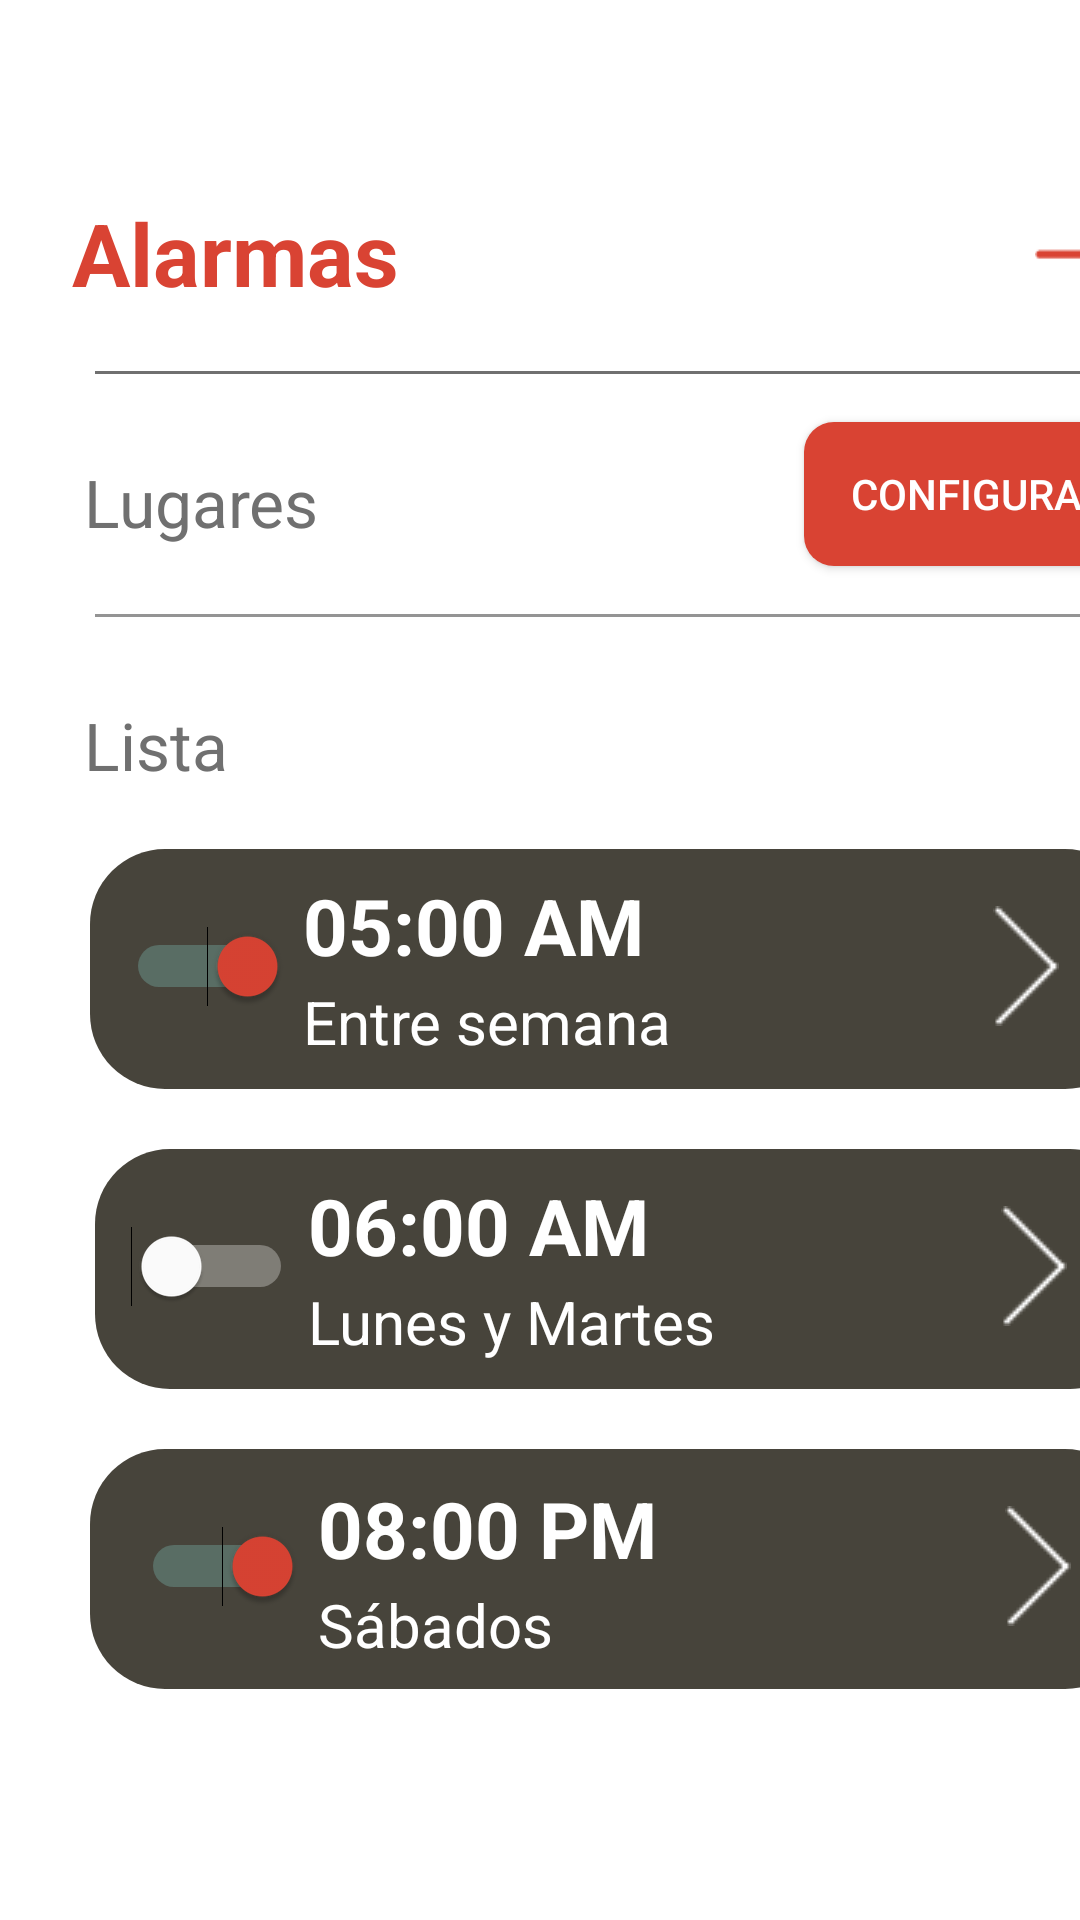

Produce the Android XML layout that renders to this screen, including the resource entries it uses.
<!-- AndroidManifest.xml: application theme Theme.AppCompat.NoActionBar -->
<!-- res/layout/fragment_alarma.xml -->
<?xml version="1.0" encoding="utf-8"?>
<androidx.constraintlayout.widget.ConstraintLayout xmlns:android="http://schemas.android.com/apk/res/android"
    xmlns:app="http://schemas.android.com/apk/res-auto"
    xmlns:tools="http://schemas.android.com/tools"
    android:layout_width="match_parent"
    android:layout_height="match_parent"
    tools:context=".ui.ui.alarma.AlarmaFragment"
    android:background="@android:color/white">

    <androidx.constraintlayout.widget.ConstraintLayout
        android:layout_width="413dp"
        android:layout_height="890dp"
        tools:ignore="MissingConstraints"
        tools:layout_editor_absoluteX="-1dp"
        tools:layout_editor_absoluteY="0dp">

        <View
            android:id="@+id/divider2"
            android:layout_width="350dp"
            android:layout_height="1dp"
            android:layout_marginStart="8dp"
            android:layout_marginTop="20dp"
            android:layout_marginEnd="8dp"
            android:background="#707070"
            app:layout_constraintEnd_toEndOf="parent"
            app:layout_constraintStart_toStartOf="parent"
            app:layout_constraintTop_toBottomOf="@+id/textView6" />

        <View
            android:id="@+id/divider3"
            android:layout_width="350dp"
            android:layout_height="1dp"
            android:layout_marginStart="8dp"
            android:layout_marginTop="80dp"
            android:layout_marginEnd="8dp"
            android:background="#BF707070"
            app:layout_constraintEnd_toEndOf="parent"
            app:layout_constraintStart_toStartOf="parent"
            app:layout_constraintTop_toBottomOf="@+id/divider2" />

        <TextView
            android:id="@+id/textView6"
            android:layout_width="wrap_content"
            android:layout_height="wrap_content"
            android:layout_marginStart="24dp"
            android:layout_marginTop="65dp"
            android:text="Alarmas"
            android:textColor="@color/purple_500"
            android:textSize="14pt"
            android:textStyle="bold"
            app:layout_constraintStart_toStartOf="parent"
            app:layout_constraintTop_toTopOf="parent" />

        <TextView
            android:id="@+id/textView7"
            android:layout_width="wrap_content"
            android:layout_height="wrap_content"
            android:layout_marginStart="28dp"
            android:layout_marginTop="28dp"
            android:text="Lista"
            android:textColor="#707070"
            android:textSize="22sp"
            app:layout_constraintStart_toStartOf="parent"
            app:layout_constraintTop_toBottomOf="@+id/divider3" />

        <TextView
            android:id="@+id/textView8"
            android:layout_width="wrap_content"
            android:layout_height="wrap_content"
            android:layout_marginStart="28dp"
            android:layout_marginTop="28dp"
            android:text="Lugares"
            android:textColor="#707070"
            android:textSize="22sp"
            app:layout_constraintStart_toStartOf="parent"
            app:layout_constraintTop_toBottomOf="@+id/divider2" />

        <LinearLayout
            android:id="@+id/linearLayout"
            android:layout_width="350dp"
            android:layout_height="80dp"
            android:layout_marginStart="8dp"
            android:layout_marginTop="20dp"
            android:layout_marginEnd="8dp"
            android:background="@drawable/esquinas_layout"
            android:backgroundTint="@color/cafe"
            app:layout_constraintEnd_toEndOf="parent"
            app:layout_constraintHorizontal_bias="0.47"
            app:layout_constraintStart_toStartOf="parent"
            app:layout_constraintTop_toBottomOf="@+id/textView7">

            <Switch
                android:id="@+id/switch4"
                android:layout_width="62dp"
                android:layout_height="70dp"
                android:checked="true"
                android:thumbTint="@drawable/switch_inactivo"
                android:trackTint="@drawable/switch_activo" />

            <LinearLayout
                android:layout_width="235dp"
                android:layout_height="match_parent"
                android:orientation="vertical">

                <TextView
                    android:id="@+id/textView11"
                    android:layout_width="wrap_content"
                    android:layout_height="wrap_content"
                    android:layout_marginStart="5dp"
                    android:layout_marginTop="4dp"
                    android:text="05:00 AM"
                    android:textColor="@color/white"
                    android:textSize="26sp"
                    android:textStyle="bold" />

                <TextView
                    android:id="@+id/textView12"
                    android:layout_width="wrap_content"
                    android:layout_height="wrap_content"
                    android:layout_marginStart="5dp"
                    android:layout_marginTop="1dp"
                    android:layout_weight="1"
                    android:text="Entre semana"
                    android:textColor="@color/white"
                    android:textSize="20sp" />

            </LinearLayout>

            <ImageView
                android:id="@+id/imageView"
                android:layout_width="wrap_content"
                android:layout_height="wrap_content"
                android:layout_marginTop="15dp"
                android:src="@drawable/adelante" />
        </LinearLayout>

        <LinearLayout
            android:id="@+id/linearLayout2"
            android:layout_width="350dp"
            android:layout_height="80dp"
            android:layout_marginStart="8dp"
            android:layout_marginTop="20dp"
            android:layout_marginEnd="8dp"
            android:background="@drawable/esquinas_layout"
            android:backgroundTint="@color/cafe"
            app:layout_constraintEnd_toEndOf="parent"
            app:layout_constraintStart_toStartOf="parent"
            app:layout_constraintTop_toBottomOf="@+id/linearLayout">

            <Switch
                android:id="@+id/switch3"
                android:layout_width="62dp"
                android:layout_height="70dp"
                android:checked="false"
                android:thumbTint="@drawable/switch_inactivo"
                android:trackTint="@drawable/switch_activo" />

            <LinearLayout
                android:layout_width="236dp"
                android:layout_height="match_parent"
                android:orientation="vertical">

                <TextView
                    android:id="@+id/textView13"
                    android:layout_width="wrap_content"
                    android:layout_height="wrap_content"
                    android:layout_marginStart="5dp"
                    android:layout_marginTop="4dp"
                    android:text="06:00 AM"
                    android:textColor="@color/white"
                    android:textSize="26sp"
                    android:textStyle="bold" />

                <TextView
                    android:id="@+id/textView14"
                    android:layout_width="wrap_content"
                    android:layout_height="wrap_content"
                    android:layout_marginStart="5dp"
                    android:layout_marginTop="1dp"
                    android:layout_weight="1"
                    android:text="Lunes y Martes"
                    android:textColor="@color/white"
                    android:textSize="20sp" />

            </LinearLayout>

            <ImageView
                android:id="@+id/imageView5"
                android:layout_width="wrap_content"
                android:layout_height="wrap_content"
                android:layout_marginTop="15dp"
                android:src="@drawable/adelante" />
        </LinearLayout>

        <LinearLayout
            android:id="@+id/linearLayout3"
            android:layout_width="350dp"
            android:layout_height="80dp"
            android:layout_marginStart="8dp"
            android:layout_marginTop="20dp"
            android:layout_marginEnd="8dp"
            android:background="@drawable/esquinas_layout"
            android:backgroundTint="@color/cafe"
            app:layout_constraintEnd_toEndOf="parent"
            app:layout_constraintHorizontal_bias="0.47"
            app:layout_constraintStart_toStartOf="parent"
            app:layout_constraintTop_toBottomOf="@+id/linearLayout2">

            <Switch
                android:id="@+id/switch1"
                android:layout_width="67dp"
                android:layout_height="70dp"
                android:checked="true"
                android:thumbTint="@drawable/switch_inactivo"
                android:trackTint="@drawable/switch_activo" />

            <LinearLayout
                android:layout_width="234dp"
                android:layout_height="match_parent"
                android:orientation="vertical">

                <TextView
                    android:id="@+id/textView15"
                    android:layout_width="wrap_content"
                    android:layout_height="wrap_content"
                    android:layout_marginStart="5dp"
                    android:layout_marginTop="5dp"
                    android:text="08:00 PM"
                    android:textColor="@color/white"
                    android:textSize="26sp"
                    android:textStyle="bold" />

                <TextView
                    android:id="@+id/textView16"
                    android:layout_width="wrap_content"
                    android:layout_height="wrap_content"
                    android:layout_marginStart="5dp"
                    android:layout_marginTop="1dp"
                    android:layout_weight="1"
                    android:text="Sábados"
                    android:textColor="@color/white"
                    android:textSize="20sp" />

            </LinearLayout>

            <ImageView
                android:id="@+id/imageView6"
                android:layout_width="wrap_content"
                android:layout_height="wrap_content"

                android:layout_marginTop="15dp"
                android:src="@drawable/adelante" />

        </LinearLayout>

        <Button
            android:id="@+id/button_configurar"
            android:layout_width="117dp"
            android:layout_height="48dp"
            android:layout_marginTop="16dp"
            android:layout_marginEnd="28dp"
            android:background="@drawable/esquinas_btn_naranja_pequeno"
            android:text="Configurar"
            app:layout_constraintEnd_toEndOf="parent"
            app:layout_constraintTop_toBottomOf="@+id/divider2" />

        <ImageView
            android:id="@+id/imageView2"
            android:layout_width="40dp"
            android:layout_height="40dp"
            android:layout_marginTop="65dp"
            android:layout_marginEnd="28dp"
            android:src="@drawable/agregar"
            app:layout_constraintEnd_toEndOf="parent"
            app:layout_constraintTop_toTopOf="parent" />

    </androidx.constraintlayout.widget.ConstraintLayout>
</androidx.constraintlayout.widget.ConstraintLayout>
<!-- resources referenced by this layout -->
<resources>
  <color name="cafe">#47443B</color>
  <color name="purple_500">#D94333</color>
  <color name="white">#FFFFFFFF</color>
  <!-- drawable adelante: png bitmap (drawable, 292 bytes) -->
  <!-- drawable agregar: png bitmap (drawable, 397 bytes) -->
  <!-- drawable esquinas_btn_naranja_pequeno (drawable) -->
  <?xml version="1.0" encoding="utf-8"?>
  <shape
      xmlns:android="http://schemas.android.com/apk/res/android"
      android:shape="rectangle">
  
      
      <solid
          android:color="#D94333" >
      </solid>
  
      
      <corners
          android:radius="10dp"   >
      </corners>
  
  </shape>
  <!-- drawable esquinas_layout (drawable) -->
  <?xml version="1.0" encoding="utf-8"?>
  <shape
      xmlns:android="http://schemas.android.com/apk/res/android"
      android:shape="rectangle">
  
      
      <padding
          android:left="4dp"
          android:top="4dp"
          android:right="4dp"
          android:bottom="4dp"    >
      </padding>
  
      
      <corners
          android:radius="25dp"   >
      </corners>
  
  </shape>
  <!-- drawable switch_inactivo (drawable) -->
  <?xml version="1.0" encoding="utf-8"?>
  <selector xmlns:android="http://schemas.android.com/apk/res/android">
      <item android:color="@color/purple_500" android:state_checked="true"/>
      <item android:color="@color/white" android:state_checked="false"/>
  
  </selector>
</resources>
